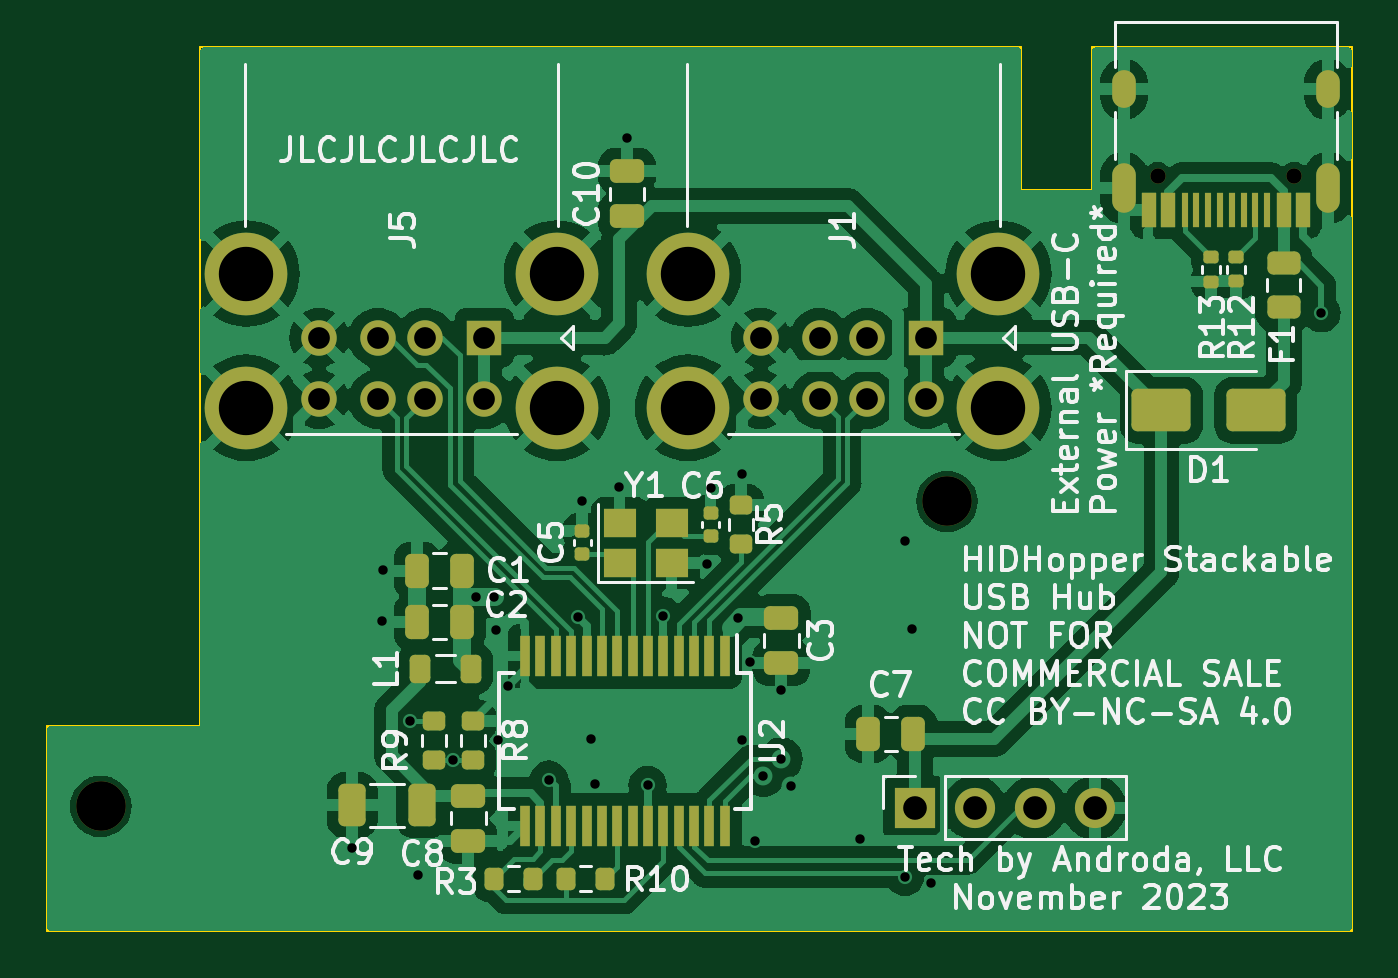
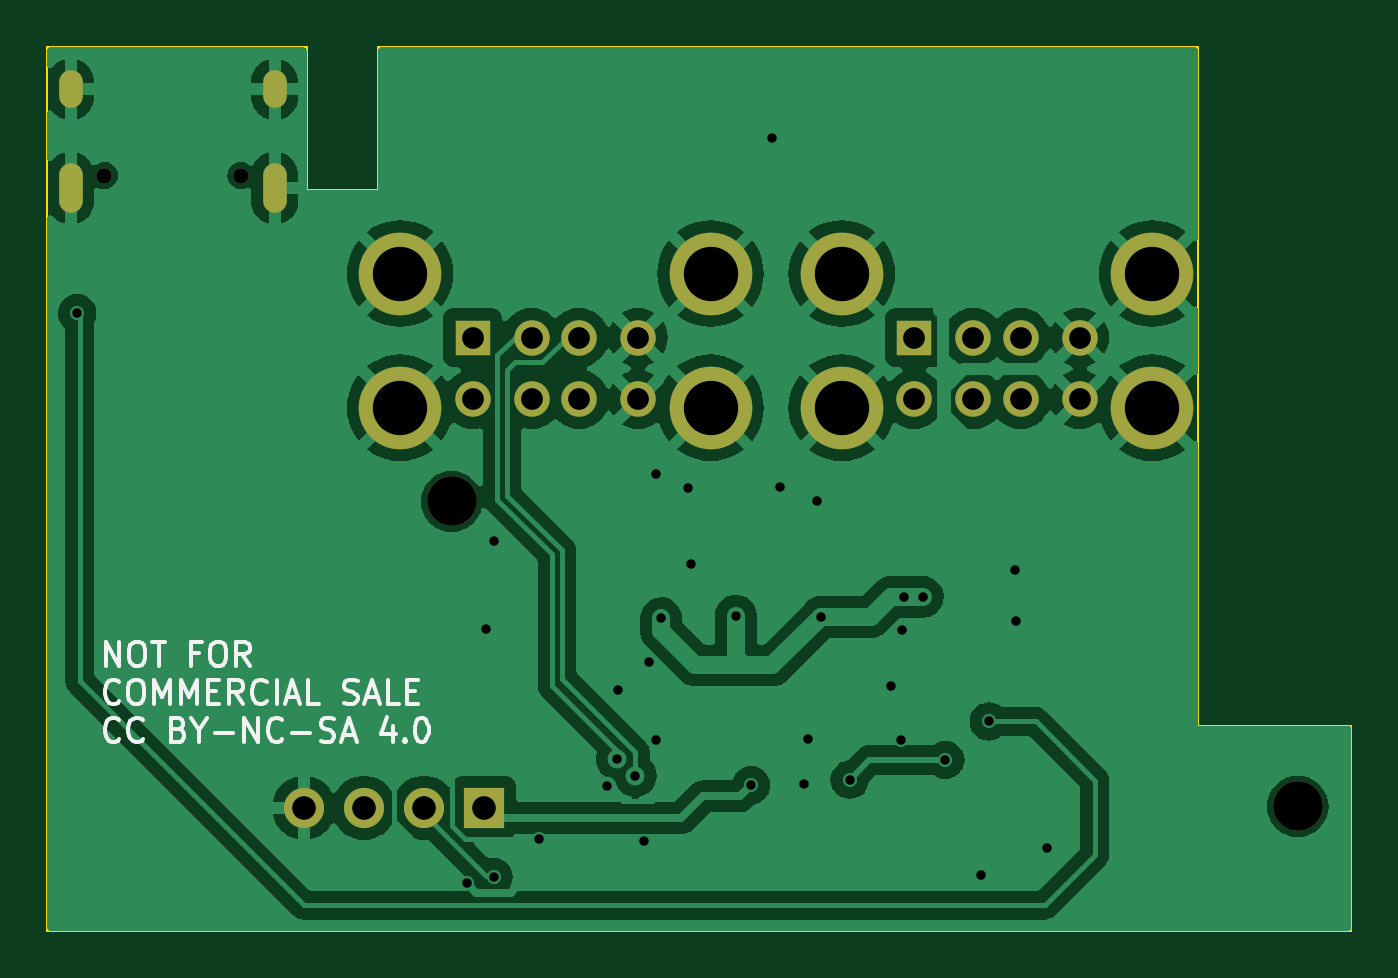
Circuit board: 11 layer files. Board 55.2 x 37.4 mm.
- bottom_copper: HIDHopper_Hub_Hat-B_Cu.gbr (88527 bytes)
- bottom_mask: HIDHopper_Hub_Hat-B_Mask.gbr (1828 bytes)
- paste: HIDHopper_Hub_Hat-B_Paste.gbr (504 bytes)
- bottom_silk: HIDHopper_Hub_Hat-B_Silkscreen.gbr (14279 bytes)
- outline: HIDHopper_Hub_Hat-Edge_Cuts.gbr (1038 bytes)
- top_copper: HIDHopper_Hub_Hat-F_Cu.gbr (131193 bytes)
- top_mask: HIDHopper_Hub_Hat-F_Mask.gbr (6491 bytes)
- paste: HIDHopper_Hub_Hat-F_Paste.gbr (5184 bytes)
- top_silk: HIDHopper_Hub_Hat-F_Silkscreen.gbr (89507 bytes)
- drill: HIDHopper_Hub_Hat-NPTH.drl (509 bytes)
- drill: HIDHopper_Hub_Hat-PTH.drl (1836 bytes)

=== bottom_copper: HIDHopper_Hub_Hat-B_Cu.gbr (88527 bytes, source omitted) ===
=== bottom_mask: HIDHopper_Hub_Hat-B_Mask.gbr ===
%TF.GenerationSoftware,KiCad,Pcbnew,7.0.10-7.0.10~ubuntu22.04.1*%
%TF.CreationDate,2024-01-13T04:47:40-07:00*%
%TF.ProjectId,HIDHopper_Hub_Hat,48494448-6f70-4706-9572-5f4875625f48,rev?*%
%TF.SameCoordinates,Original*%
%TF.FileFunction,Soldermask,Bot*%
%TF.FilePolarity,Negative*%
%FSLAX46Y46*%
G04 Gerber Fmt 4.6, Leading zero omitted, Abs format (unit mm)*
G04 Created by KiCad (PCBNEW 7.0.10-7.0.10~ubuntu22.04.1) date 2024-01-13 04:47:40*
%MOMM*%
%LPD*%
G01*
G04 APERTURE LIST*
%ADD10R,1.500000X1.500000*%
%ADD11C,1.500000*%
%ADD12C,3.500000*%
%ADD13R,1.700000X1.700000*%
%ADD14O,1.700000X1.700000*%
%ADD15C,2.100000*%
%ADD16C,0.650000*%
%ADD17O,1.000000X2.100000*%
%ADD18O,1.000000X1.600000*%
G04 APERTURE END LIST*
D10*
%TO.C,J5*%
X155833946Y-76520000D03*
D11*
X153333946Y-76520000D03*
X151333946Y-76520000D03*
X148833946Y-76520000D03*
X155833946Y-79140000D03*
X153333946Y-79140000D03*
X151333946Y-79140000D03*
X148833946Y-79140000D03*
D12*
X158903946Y-73810000D03*
X145763946Y-73810000D03*
X158903946Y-79490000D03*
X145763946Y-79490000D03*
%TD*%
D13*
%TO.C,J2*%
X174050000Y-96430000D03*
D14*
X176590000Y-96430000D03*
X179130000Y-96430000D03*
X181670000Y-96430000D03*
%TD*%
D15*
%TO.C,REF\u002A\u002A*%
X139600000Y-96370000D03*
%TD*%
D16*
%TO.C,J7*%
X190120000Y-69660000D03*
X184340000Y-69660000D03*
D17*
X191550000Y-70190000D03*
D18*
X191550000Y-66010000D03*
D17*
X182910000Y-70190000D03*
D18*
X182910000Y-66010000D03*
%TD*%
D10*
%TO.C,J1*%
X174530000Y-76520000D03*
D11*
X172030000Y-76520000D03*
X170030000Y-76520000D03*
X167530000Y-76520000D03*
X174530000Y-79140000D03*
X172030000Y-79140000D03*
X170030000Y-79140000D03*
X167530000Y-79140000D03*
D12*
X177600000Y-73810000D03*
X164460000Y-73810000D03*
X177600000Y-79490000D03*
X164460000Y-79490000D03*
%TD*%
D15*
%TO.C,REF\u002A\u002A*%
X175420000Y-83460000D03*
%TD*%
M02*

=== paste: HIDHopper_Hub_Hat-B_Paste.gbr ===
%TF.GenerationSoftware,KiCad,Pcbnew,7.0.10-7.0.10~ubuntu22.04.1*%
%TF.CreationDate,2024-01-13T04:47:40-07:00*%
%TF.ProjectId,HIDHopper_Hub_Hat,48494448-6f70-4706-9572-5f4875625f48,rev?*%
%TF.SameCoordinates,Original*%
%TF.FileFunction,Paste,Bot*%
%TF.FilePolarity,Positive*%
%FSLAX46Y46*%
G04 Gerber Fmt 4.6, Leading zero omitted, Abs format (unit mm)*
G04 Created by KiCad (PCBNEW 7.0.10-7.0.10~ubuntu22.04.1) date 2024-01-13 04:47:40*
%MOMM*%
%LPD*%
G01*
G04 APERTURE LIST*
G04 APERTURE END LIST*
M02*

=== bottom_silk: HIDHopper_Hub_Hat-B_Silkscreen.gbr (14279 bytes, source omitted) ===
=== outline: HIDHopper_Hub_Hat-Edge_Cuts.gbr ===
%TF.GenerationSoftware,KiCad,Pcbnew,7.0.10-7.0.10~ubuntu22.04.1*%
%TF.CreationDate,2024-01-13T04:47:40-07:00*%
%TF.ProjectId,HIDHopper_Hub_Hat,48494448-6f70-4706-9572-5f4875625f48,rev?*%
%TF.SameCoordinates,Original*%
%TF.FileFunction,Profile,NP*%
%FSLAX46Y46*%
G04 Gerber Fmt 4.6, Leading zero omitted, Abs format (unit mm)*
G04 Created by KiCad (PCBNEW 7.0.10-7.0.10~ubuntu22.04.1) date 2024-01-13 04:47:40*
%MOMM*%
%LPD*%
G01*
G04 APERTURE LIST*
%TA.AperFunction,Profile*%
%ADD10C,0.100000*%
%TD*%
G04 APERTURE END LIST*
D10*
X178550000Y-70280000D02*
X181550000Y-70280000D01*
X192550000Y-101630000D02*
X192550000Y-64230000D01*
X143810000Y-64240000D02*
X178550000Y-64240000D01*
X137340000Y-101630000D02*
X192550000Y-101630000D01*
X192550000Y-64230000D02*
X181550000Y-64230000D01*
X181550000Y-70280000D02*
X181550000Y-64230000D01*
X137340000Y-101630000D02*
X137340000Y-92960000D01*
X143810000Y-92960000D02*
X137340000Y-92960000D01*
X143810000Y-92960000D02*
X143810000Y-64240000D01*
X178550000Y-64240000D02*
X178550000Y-70280000D01*
M02*

=== top_copper: HIDHopper_Hub_Hat-F_Cu.gbr (131193 bytes, source omitted) ===
=== top_mask: HIDHopper_Hub_Hat-F_Mask.gbr (6491 bytes, source omitted) ===
=== paste: HIDHopper_Hub_Hat-F_Paste.gbr ===
%TF.GenerationSoftware,KiCad,Pcbnew,7.0.10-7.0.10~ubuntu22.04.1*%
%TF.CreationDate,2024-01-13T04:47:40-07:00*%
%TF.ProjectId,HIDHopper_Hub_Hat,48494448-6f70-4706-9572-5f4875625f48,rev?*%
%TF.SameCoordinates,Original*%
%TF.FileFunction,Paste,Top*%
%TF.FilePolarity,Positive*%
%FSLAX46Y46*%
G04 Gerber Fmt 4.6, Leading zero omitted, Abs format (unit mm)*
G04 Created by KiCad (PCBNEW 7.0.10-7.0.10~ubuntu22.04.1) date 2024-01-13 04:47:40*
%MOMM*%
%LPD*%
G01*
G04 APERTURE LIST*
G04 Aperture macros list*
%AMRoundRect*
0 Rectangle with rounded corners*
0 $1 Rounding radius*
0 $2 $3 $4 $5 $6 $7 $8 $9 X,Y pos of 4 corners*
0 Add a 4 corners polygon primitive as box body*
4,1,4,$2,$3,$4,$5,$6,$7,$8,$9,$2,$3,0*
0 Add four circle primitives for the rounded corners*
1,1,$1+$1,$2,$3*
1,1,$1+$1,$4,$5*
1,1,$1+$1,$6,$7*
1,1,$1+$1,$8,$9*
0 Add four rect primitives between the rounded corners*
20,1,$1+$1,$2,$3,$4,$5,0*
20,1,$1+$1,$4,$5,$6,$7,0*
20,1,$1+$1,$6,$7,$8,$9,0*
20,1,$1+$1,$8,$9,$2,$3,0*%
G04 Aperture macros list end*
%ADD10RoundRect,0.200000X-0.275000X0.200000X-0.275000X-0.200000X0.275000X-0.200000X0.275000X0.200000X0*%
%ADD11RoundRect,0.140000X0.170000X-0.140000X0.170000X0.140000X-0.170000X0.140000X-0.170000X-0.140000X0*%
%ADD12RoundRect,0.135000X-0.185000X0.135000X-0.185000X-0.135000X0.185000X-0.135000X0.185000X0.135000X0*%
%ADD13RoundRect,0.250000X0.250000X0.475000X-0.250000X0.475000X-0.250000X-0.475000X0.250000X-0.475000X0*%
%ADD14RoundRect,0.200000X0.200000X0.275000X-0.200000X0.275000X-0.200000X-0.275000X0.200000X-0.275000X0*%
%ADD15R,0.600000X1.450000*%
%ADD16R,0.300000X1.450000*%
%ADD17R,1.400000X1.200000*%
%ADD18RoundRect,0.243750X-0.456250X0.243750X-0.456250X-0.243750X0.456250X-0.243750X0.456250X0.243750X0*%
%ADD19RoundRect,0.250000X-1.000000X-0.650000X1.000000X-0.650000X1.000000X0.650000X-1.000000X0.650000X0*%
%ADD20RoundRect,0.250000X0.475000X-0.250000X0.475000X0.250000X-0.475000X0.250000X-0.475000X-0.250000X0*%
%ADD21RoundRect,0.250000X-0.475000X0.250000X-0.475000X-0.250000X0.475000X-0.250000X0.475000X0.250000X0*%
%ADD22RoundRect,0.135000X0.185000X-0.135000X0.185000X0.135000X-0.185000X0.135000X-0.185000X-0.135000X0*%
%ADD23R,0.450000X1.750000*%
%ADD24RoundRect,0.218750X-0.218750X-0.381250X0.218750X-0.381250X0.218750X0.381250X-0.218750X0.381250X0*%
%ADD25RoundRect,0.250000X0.325000X0.650000X-0.325000X0.650000X-0.325000X-0.650000X0.325000X-0.650000X0*%
%ADD26RoundRect,0.200000X0.275000X-0.200000X0.275000X0.200000X-0.275000X0.200000X-0.275000X-0.200000X0*%
G04 APERTURE END LIST*
D10*
%TO.C,R5*%
X166700000Y-83625000D03*
X166700000Y-85275000D03*
%TD*%
D11*
%TO.C,C5*%
X159970000Y-85680000D03*
X159970000Y-84720000D03*
%TD*%
D12*
%TO.C,R12*%
X187670000Y-73120000D03*
X187670000Y-74140000D03*
%TD*%
D10*
%TO.C,R8*%
X155350000Y-92750000D03*
X155350000Y-94400000D03*
%TD*%
D13*
%TO.C,C1*%
X154890000Y-86390000D03*
X152990000Y-86390000D03*
%TD*%
D14*
%TO.C,R10*%
X160950000Y-99430000D03*
X159300000Y-99430000D03*
%TD*%
D15*
%TO.C,J7*%
X190480000Y-71105000D03*
X189680000Y-71105000D03*
D16*
X188480000Y-71105000D03*
X187480000Y-71105000D03*
X186980000Y-71105000D03*
X185980000Y-71105000D03*
D15*
X184780000Y-71105000D03*
X183980000Y-71105000D03*
X183980000Y-71105000D03*
X184780000Y-71105000D03*
D16*
X185480000Y-71105000D03*
X186480000Y-71105000D03*
X187980000Y-71105000D03*
X188980000Y-71105000D03*
D15*
X189680000Y-71105000D03*
X190480000Y-71105000D03*
%TD*%
D17*
%TO.C,Y1*%
X161560000Y-86080000D03*
X163760000Y-86080000D03*
X163760000Y-84380000D03*
X161560000Y-84380000D03*
%TD*%
D18*
%TO.C,F1*%
X189670000Y-73362500D03*
X189670000Y-75237500D03*
%TD*%
D19*
%TO.C,D1*%
X184500000Y-79600000D03*
X188500000Y-79600000D03*
%TD*%
D20*
%TO.C,C10*%
X161870000Y-71380000D03*
X161870000Y-69480000D03*
%TD*%
D21*
%TO.C,C3*%
X168410000Y-88390000D03*
X168410000Y-90290000D03*
%TD*%
D22*
%TO.C,R13*%
X186580000Y-74150000D03*
X186580000Y-73130000D03*
%TD*%
D23*
%TO.C,U2*%
X166010000Y-90000000D03*
X165360000Y-90000000D03*
X164710000Y-90000000D03*
X164060000Y-90000000D03*
X163410000Y-90000000D03*
X162760000Y-90000000D03*
X162110000Y-90000000D03*
X161460000Y-90000000D03*
X160810000Y-90000000D03*
X160160000Y-90000000D03*
X159510000Y-90000000D03*
X158860000Y-90000000D03*
X158210000Y-90000000D03*
X157560000Y-90000000D03*
X157560000Y-97200000D03*
X158210000Y-97200000D03*
X158860000Y-97200000D03*
X159510000Y-97200000D03*
X160160000Y-97200000D03*
X160810000Y-97200000D03*
X161460000Y-97200000D03*
X162110000Y-97200000D03*
X162760000Y-97200000D03*
X163410000Y-97200000D03*
X164060000Y-97200000D03*
X164710000Y-97200000D03*
X165360000Y-97200000D03*
X166010000Y-97200000D03*
%TD*%
D13*
%TO.C,C2*%
X154890000Y-88560000D03*
X152990000Y-88560000D03*
%TD*%
D14*
%TO.C,R3*%
X157910000Y-99430000D03*
X156260000Y-99430000D03*
%TD*%
D21*
%TO.C,C8*%
X155160000Y-95920000D03*
X155160000Y-97820000D03*
%TD*%
D24*
%TO.C,L1*%
X153127500Y-90530000D03*
X155252500Y-90530000D03*
%TD*%
D11*
%TO.C,C6*%
X165410000Y-84920000D03*
X165410000Y-83960000D03*
%TD*%
D13*
%TO.C,C7*%
X173990000Y-93300000D03*
X172090000Y-93300000D03*
%TD*%
D25*
%TO.C,C9*%
X153190000Y-96310000D03*
X150240000Y-96310000D03*
%TD*%
D26*
%TO.C,R9*%
X153710000Y-94400000D03*
X153710000Y-92750000D03*
%TD*%
M02*

=== top_silk: HIDHopper_Hub_Hat-F_Silkscreen.gbr (89507 bytes, source omitted) ===
=== drill: HIDHopper_Hub_Hat-NPTH.drl ===
M48
; DRILL file {KiCad 7.0.10-7.0.10~ubuntu22.04.1} date Sat 13 Jan 2024 04:47:41 AM MST
; FORMAT={-:-/ absolute / inch / decimal}
; #@! TF.CreationDate,2024-01-13T04:47:41-07:00
; #@! TF.GenerationSoftware,Kicad,Pcbnew,7.0.10-7.0.10~ubuntu22.04.1
; #@! TF.FileFunction,NonPlated,1,2,NPTH
FMAT,2
INCH
; #@! TA.AperFunction,NonPlated,NPTH,ComponentDrill
T1C0.0256
; #@! TA.AperFunction,NonPlated,NPTH,ComponentDrill
T2C0.0827
%
G90
G05
T1
X7.2575Y-2.7425
X7.485Y-2.7425
T2
X5.4961Y-3.7941
X6.9063Y-3.2858
M30

=== drill: HIDHopper_Hub_Hat-PTH.drl ===
M48
; DRILL file {KiCad 7.0.10-7.0.10~ubuntu22.04.1} date Sat 13 Jan 2024 04:47:41 AM MST
; FORMAT={-:-/ absolute / inch / decimal}
; #@! TF.CreationDate,2024-01-13T04:47:41-07:00
; #@! TF.GenerationSoftware,Kicad,Pcbnew,7.0.10-7.0.10~ubuntu22.04.1
; #@! TF.FileFunction,Plated,1,2,PTH
FMAT,2
INCH
; #@! TA.AperFunction,Plated,PTH,ViaDrill
T1C0.0157
; #@! TA.AperFunction,Plated,PTH,ComponentDrill
T2C0.0236
; #@! TA.AperFunction,Plated,PTH,ComponentDrill
T3C0.0362
; #@! TA.AperFunction,Plated,PTH,ComponentDrill
T4C0.0394
; #@! TA.AperFunction,Plated,PTH,ComponentDrill
T5C0.0906
%
G90
G05
T1
X5.9146Y-3.8626
X5.9654Y-3.4854
X5.9669Y-3.3996
X6.011Y-3.6524
X6.024Y-3.9075
X6.0835Y-3.7165
X6.1213Y-3.4449
X6.152Y-3.4453
X6.1555Y-3.5008
X6.1579Y-3.6827
X6.1744Y-3.5941
X6.2429Y-3.7492
X6.2909Y-3.4783
X6.2972Y-3.2843
X6.3122Y-3.6819
X6.3193Y-3.7567
X6.3591Y-3.2618
X6.3724Y-2.6807
X6.4075Y-3.7587
X6.4325Y-3.476
X6.5067Y-3.3894
X6.5126Y-3.2634
X6.5573Y-3.4803
X6.565Y-3.6831
X6.5654Y-3.2394
X6.578Y-3.5531
X6.5858Y-3.8524
X6.6002Y-3.7425
X6.6291Y-3.5996
X6.6299Y-3.715
X6.6469Y-3.7594
X6.7614Y-3.8488
X6.8358Y-3.3516
X6.8362Y-3.9114
X6.8484Y-3.498
X6.8803Y-3.9224
X7.5303Y-2.972
T3
X5.8596Y-3.0126
X5.8596Y-3.1157
X5.958Y-3.0126
X5.958Y-3.1157
X6.0368Y-3.0126
X6.0368Y-3.1157
X6.1352Y-3.0126
X6.1352Y-3.1157
X6.5957Y-3.0126
X6.5957Y-3.1157
X6.6941Y-3.0126
X6.6941Y-3.1157
X6.7728Y-3.0126
X6.7728Y-3.1157
X6.8713Y-3.0126
X6.8713Y-3.1157
T4
X6.8524Y-3.7965
X6.9524Y-3.7965
X7.0524Y-3.7965
X7.1524Y-3.7965
T5
X5.7387Y-2.9059
X5.7387Y-3.1295
X6.2561Y-2.9059
X6.2561Y-3.1295
X6.4748Y-2.9059
X6.4748Y-3.1295
X6.9921Y-2.9059
X6.9921Y-3.1295
T2
G00X7.2012Y-2.6106
M15
G01X7.2012Y-2.587
M16
G05
G00X7.2012Y-2.785
M15
G01X7.2012Y-2.7417
M16
G05
G00X7.5413Y-2.6106
M15
G01X7.5413Y-2.587
M16
G05
G00X7.5413Y-2.785
M15
G01X7.5413Y-2.7417
M16
G05
M30

